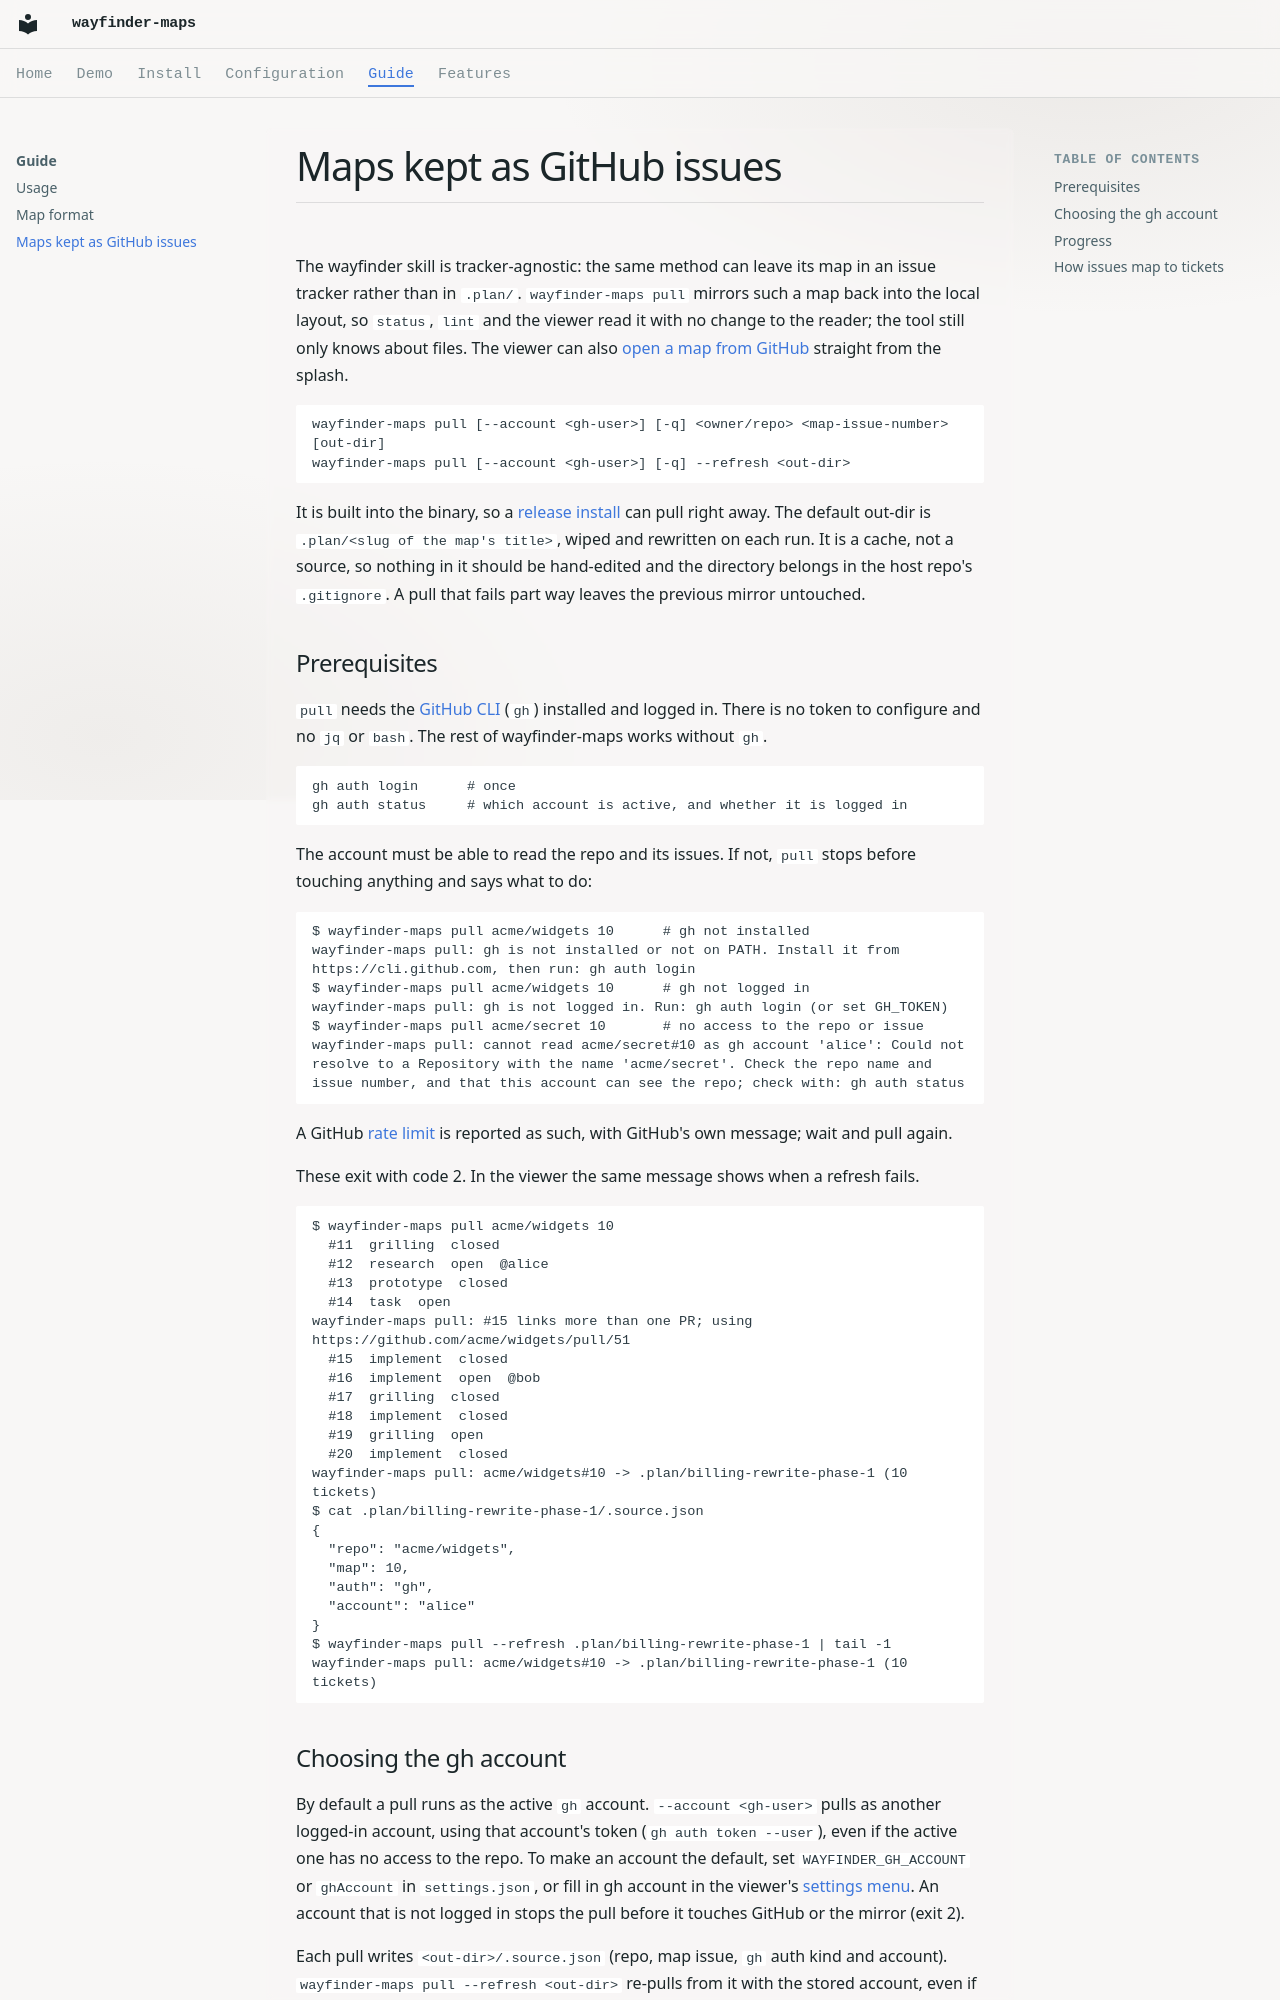

repository: RamsesKools/wayfinder-maps · page: guide/github-issues/index.html · generator: mkdocs

# Maps kept as GitHub issues

The wayfinder skill is tracker-agnostic: the same method can leave its map in an issue tracker rather than in `.plan/`.
`wayfinder-maps pull` mirrors such a map back into the local layout, so `status`, `lint` and the viewer read it with no change to the reader; the tool still only knows about files.
The viewer can also [open a map from GitHub](../features/open-from-github.md) straight from the splash.

```
wayfinder-maps pull [--account <gh-user>] [-q] <owner/repo> <map-issue-number> [out-dir]
wayfinder-maps pull [--account <gh-user>] [-q] --refresh <out-dir>
```

It is built into the binary, so a [release install](../install.md) can pull right away.
The default out-dir is `.plan/<slug of the map's title>`, wiped and rewritten on each run.
It is a cache, not a source, so nothing in it should be hand-edited and the directory belongs in the host repo's `.gitignore`.
A pull that fails part way leaves the previous mirror untouched.

## Prerequisites

`pull` needs the [GitHub CLI](https://cli.github.com) (`gh`) installed and logged in.
There is no token to configure and no `jq` or `bash`.
The rest of wayfinder-maps works without `gh`.

```
gh auth login      # once
gh auth status     # which account is active, and whether it is logged in
```

The account must be able to read the repo and its issues.
If not, `pull` stops before touching anything and says what to do:

```
$ wayfinder-maps pull acme/widgets 10      # gh not installed
wayfinder-maps pull: gh is not installed or not on PATH. Install it from https://cli.github.com, then run: gh auth login
$ wayfinder-maps pull acme/widgets 10      # gh not logged in
wayfinder-maps pull: gh is not logged in. Run: gh auth login (or set GH_TOKEN)
$ wayfinder-maps pull acme/secret 10       # no access to the repo or issue
wayfinder-maps pull: cannot read acme/secret#10 as gh account 'alice': Could not resolve to a Repository with the name 'acme/secret'. Check the repo name and issue number, and that this account can see the repo; check with: gh auth status
```

A GitHub [rate limit](https://docs.github.com/en/graphql/overview/rate-limits-and-query-limits-for-the-graphql-api) is reported as such, with GitHub's own message; wait and pull again.

These exit with code 2.
In the viewer the same message shows when a refresh fails.

```
$ wayfinder-maps pull acme/widgets 10
  #11  grilling  closed
  #12  research  open  @alice
  #13  prototype  closed
  #14  task  open
wayfinder-maps pull: #15 links more than one PR; using https://github.com/acme/widgets/pull/51
  #15  implement  closed
  #16  implement  open  @bob
  #17  grilling  closed
  #18  implement  closed
  #19  grilling  open
  #20  implement  closed
wayfinder-maps pull: acme/widgets#10 -> .plan/billing-rewrite-phase-1 (10 tickets)
$ cat .plan/billing-rewrite-phase-1/.source.json
{
  "repo": "acme/widgets",
  "map": 10,
  "auth": "gh",
  "account": "alice"
}
$ wayfinder-maps pull --refresh .plan/billing-rewrite-phase-1 | tail -1
wayfinder-maps pull: acme/widgets#10 -> .plan/billing-rewrite-phase-1 (10 tickets)
```
